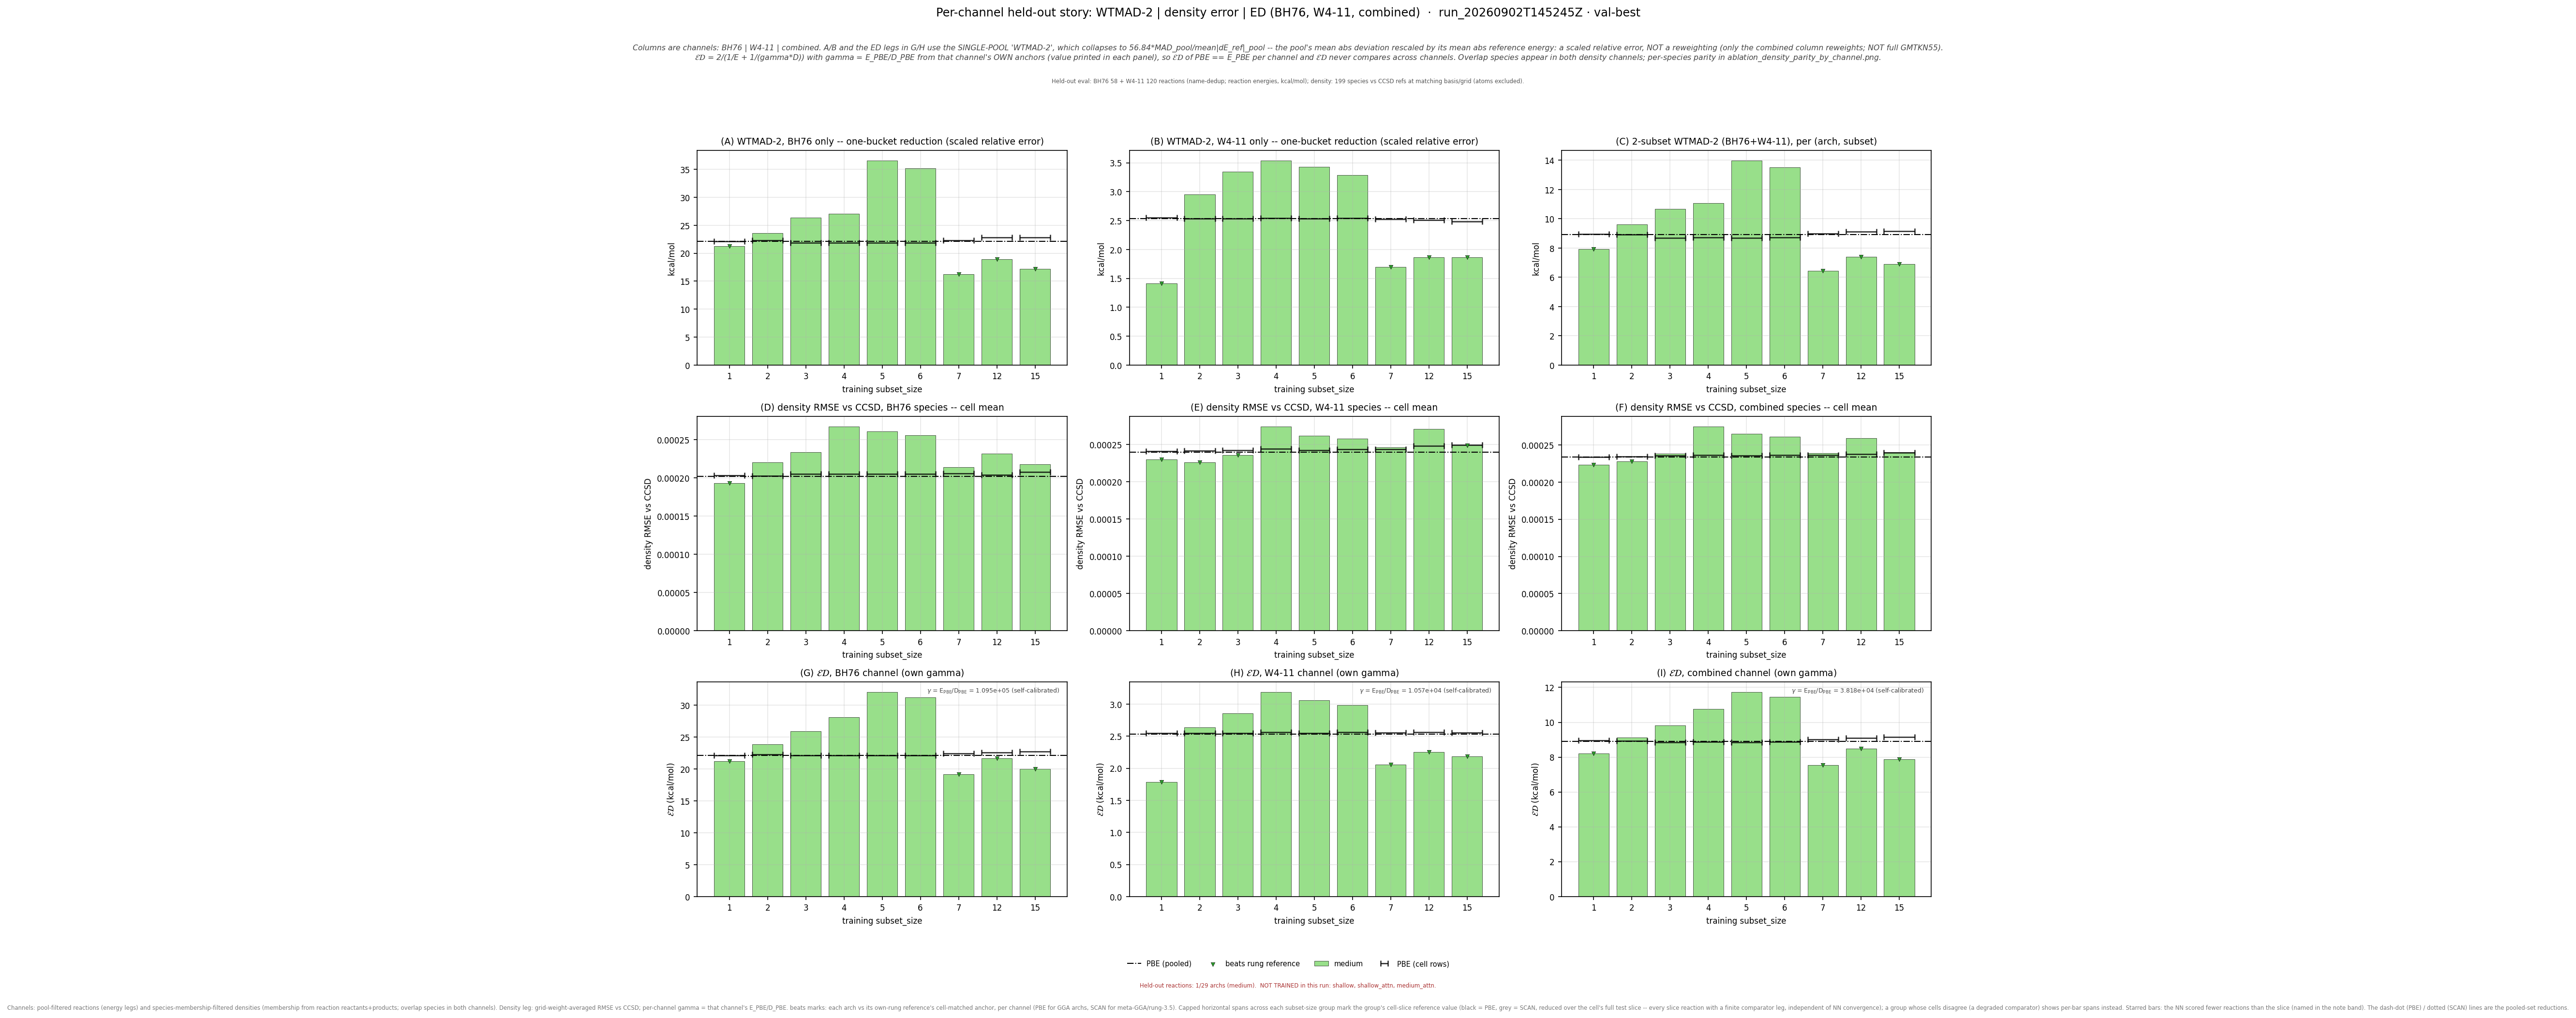

Values plotted in this chart, from the file beside it:
leg, arch, subset_size, n_reactions, n_density_species, E_kcalmol, D_rmse, gamma, gammaD_kcalmol, ED_kcalmol, E_pbe_kcalmol, D_pbe_rmse, ED_pbe_kcalmol, beats_pbe, E_scan_kcalmol, D_scan_rmse, ED_scan_kcalmol, beats_scan, ED_pbe_cell_kcalmol, ED_scan_cell_kcalmol, n_reactions_slice
bh76_wtmad2, medium, 1, 58, 73, 21.27, 0.0001934, 109475, 21.17, 21.22, 22.11, 0.000202, 22.11, True, , , , , 22.17, , 58
bh76_wtmad2, medium, 2, 57, 72, 23.61, 0.0002201, 109475, 24.1, 23.85, 22.11, 0.000202, 22.11, False, , , , , 22.26, , 57
bh76_wtmad2, medium, 3, 56, 70, 26.36, 0.0002336, 109475, 25.58, 25.96, 22.11, 0.000202, 22.11, False, , , , , 22.17, , 56
bh76_wtmad2, medium, 4, 56, 70, 27.04, 0.0002673, 109475, 29.27, 28.11, 22.11, 0.000202, 22.11, False, , , , , 22.17, , 56
bh76_wtmad2, medium, 5, 56, 70, 36.57, 0.0002608, 109475, 28.55, 32.07, 22.11, 0.000202, 22.11, False, , , , , 22.17, , 56
bh76_wtmad2, medium, 6, 56, 70, 35.22, 0.000256, 109475, 28.02, 31.21, 22.11, 0.000202, 22.11, False, , , , , 22.17, , 56
bh76_wtmad2, medium, 7, 57, 69, 16.27, 0.0002138, 109475, 23.41, 19.2, 22.11, 0.000202, 22.11, True, , , , , 22.43, , 57
bh76_wtmad2, medium, 12, 55, 67, 18.92, 0.0002319, 109475, 25.39, 21.68, 22.11, 0.000202, 22.11, True, , , , , 22.58, , 55
bh76_wtmad2, medium, 15, 55, 64, 17.21, 0.000218, 109475, 23.86, 20, 22.11, 0.000202, 22.11, True, , , , , 22.77, , 55
w411_wtmad2, medium, 1, 119, 127, 1.412, 0.00023, 10571, 2.432, 1.787, 2.536, 0.0002399, 2.536, True, , , , , 2.548, , 119
w411_wtmad2, medium, 2, 120, 127, 2.954, 0.0002258, 10571, 2.387, 2.641, 2.536, 0.0002399, 2.536, False, , , , , 2.544, , 120
w411_wtmad2, medium, 3, 120, 126, 3.35, 0.0002356, 10571, 2.491, 2.857, 2.536, 0.0002399, 2.536, False, , , , , 2.55, , 120
w411_wtmad2, medium, 4, 119, 125, 3.538, 0.0002743, 10571, 2.9, 3.187, 2.536, 0.0002399, 2.536, False, , , , , 2.561, , 119
w411_wtmad2, medium, 5, 120, 126, 3.429, 0.0002615, 10571, 2.764, 3.061, 2.536, 0.0002399, 2.536, False, , , , , 2.55, , 120
w411_wtmad2, medium, 6, 119, 125, 3.288, 0.000258, 10571, 2.727, 2.981, 2.536, 0.0002399, 2.536, False, , , , , 2.559, , 119
w411_wtmad2, medium, 7, 118, 124, 1.696, 0.0002462, 10571, 2.602, 2.054, 2.536, 0.0002399, 2.536, True, , , , , 2.551, , 118
w411_wtmad2, medium, 12, 114, 118, 1.861, 0.0002708, 10571, 2.863, 2.256, 2.536, 0.0002399, 2.536, True, , , , , 2.562, , 114
w411_wtmad2, medium, 15, 113, 116, 1.868, 0.0002486, 10571, 2.628, 2.184, 2.536, 0.0002399, 2.536, True, , , , , 2.558, , 113
combined_wtmad2, medium, 1, 177, 197, 7.918, 0.0002232, 38179, 8.52, 8.208, 8.915, 0.0002335, 8.915, True, , , , , 8.948, , 177
combined_wtmad2, medium, 2, 177, 196, 9.606, 0.0002279, 38179, 8.701, 9.131, 8.915, 0.0002335, 8.915, False, , , , , 8.926, , 177
combined_wtmad2, medium, 3, 176, 194, 10.67, 0.0002382, 38179, 9.096, 9.82, 8.915, 0.0002335, 8.915, False, , , , , 8.84, , 176
combined_wtmad2, medium, 4, 175, 193, 11.06, 0.000275, 38179, 10.5, 10.77, 8.915, 0.0002335, 8.915, False, , , , , 8.875, , 175
combined_wtmad2, medium, 5, 176, 194, 13.97, 0.0002648, 38179, 10.11, 11.73, 8.915, 0.0002335, 8.915, False, , , , , 8.84, , 176
combined_wtmad2, medium, 6, 175, 193, 13.51, 0.0002608, 38179, 9.957, 11.46, 8.915, 0.0002335, 8.915, False, , , , , 8.874, , 175
combined_wtmad2, medium, 7, 175, 191, 6.443, 0.000239, 38179, 9.124, 7.553, 8.915, 0.0002335, 8.915, True, , , , , 9.002, , 175
combined_wtmad2, medium, 12, 169, 185, 7.413, 0.0002593, 38179, 9.899, 8.477, 8.915, 0.0002335, 8.915, True, , , , , 9.099, , 169
combined_wtmad2, medium, 15, 168, 181, 6.892, 0.00024, 38179, 9.162, 7.866, 8.915, 0.0002335, 8.915, True, , , , , 9.149, , 168
